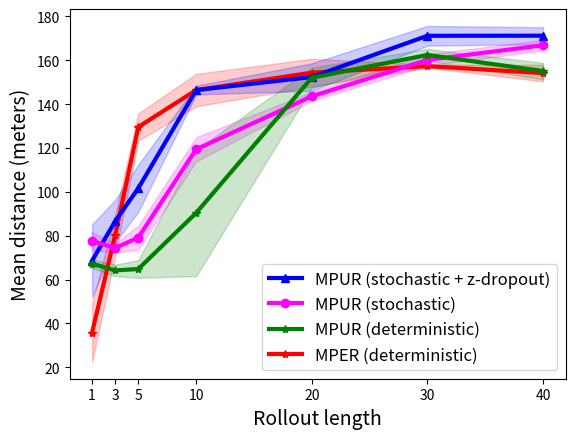

Write the Python code that produced this figure. (Note: this script raises an exception after producing the figure.)
import matplotlib.pyplot as plt
import numpy as np
plt.ion()

time_steps = [1, 3, 5, 10, 20, 30, 40]

success = {
    'MPUR-s-drop-mean': np.array([
        0.09833333333, 
        0.162, 
        0.224, 
        0.5826666667, 
        0.5916666667, 
        0.7523333333, 
        0.7486666667
    ]),
    'MPUR-s-drop-std': np.array([
        0.03458805189, 
        0.011, 
        0.09180413934, 
        0.05651843357, 
        0.04960174728, 
        0.05316327053, 
        0.02967041175
    ]),
    'MPUR-s-mean': np.array([
        0.1353333333, 
        0.126, 
        0.146, 
        0.3626666667, 
        0.521, 
        0.663, 
        0.7183333333
    ]), 
    'MPUR-s-std': np.array([
        0.0150443788, 
        0.02066397832, 
        0.03629049462, 
        0.04705670338, 
        0.0238117618, 
        0.02364318084, 
        0.007505553499
    ]),
    'MPUR-d-mean': np.array([
        0.081, 
        0.08466666667, 
        0.07666666667, 
        0.2003333333, 
        0.5846666667, 
        0.691, 
        0.6266666667
    ]),
    'MPUR-d-std': np.array([
        0.02707397274, 
        0.009073771726, 
        0.03950105484, 
        0.1538191579, 
        0.04717343885, 
        0.01571623365, 
        0.01823001189
    ]),
    'MPER-d-mean': np.array([
        0.02233333333, 
        0.157, 
        0.4026666667,
        0.5843333333,
        0.6236666667,
        0.6373333333,
        0.6193333333
    ]),
    'MPER-d-std': np.array([
        0.03868246804, 
        0.01374772708, 
        0.03557152419, 
        0.04829423706, 
        0.05001333156, 
        0.005507570547, 
        0.02706165799
    ])
}


distance = {
    'MPUR-s-drop-mean': np.array([
        68.60416667, 
        86.64166667, 
        101.6986111, 
        146.4069444, 
        152.3680556, 
        171.1763889, 
        171.2277778
    ]),
    'MPUR-s-drop-std': np.array([
        16.60139511, 
        9.745479721, 
        10.79203372, 
        2.012057117, 
        6.278073524, 
        4.500857043, 
        3.876711838
    ]),
    'MPUR-s-mean': np.array([
        77.64861111, 
        74.41111111, 
        79.19027778, 
        119.4277778, 
        143.5805556, 
        160.1791667, 
        166.8597222
    ]),
    'MPUR-s-std': np.array([
        4.050605093, 
        2.093111774, 
        5.438246011, 
        5.494767608, 
        2.081725769, 
        2.634401155, 
        2.389997724
    ]),
    'MPUR-d-mean': np.array([
        67.26805556, 
        64.18472222, 
        64.85277778, 
        90.39305556, 
        152.0597222, 
        162.4402778, 
        155.0916667
    ]), 
    'MPUR-d-std': np.array([
        1.98230599, 
        2.653876663, 
        4.021160033, 
        28.82806742, 
        4.579381503, 
        2.763556652, 
        3.785725657
    ]),
    'MPER-d-mean': np.array([
        35.86944444, 
        80.32083333, 
        129.6027778, 
        146.4069444, 
        154.3722222, 
        157.3527778, 
        154.1666667
    ]),
    'MPER-d-std': np.array([
        13.39240193, 
        9.419318395, 
        6.236290984, 
        7.413370444, 
        6.327097167, 
        0.7285632424, 
        3.766844115
    ])
}
    

width = 3
metric = 'distance'
if metric == 'success':
    measure = success
elif metric == 'distance':
    measure = distance



color = 'red'
plt.plot(time_steps, measure['MPER-d-mean'], '-*', color=color, linewidth=width, label='MPER (deterministic)')
ub = measure['MPER-d-mean'] + measure['MPER-d-std']
lb = measure['MPER-d-mean'] - measure['MPER-d-std']
plt.fill_between(time_steps, ub, lb, color=color, alpha=0.2)

    
color = 'blue'
plt.plot(time_steps, measure['MPUR-s-drop-mean'], '-^', color=color, linewidth=width, label='MPUR (stochastic + z-dropout)')
ub = measure['MPUR-s-drop-mean'] + measure['MPUR-s-drop-std']
lb = measure['MPUR-s-drop-mean'] - measure['MPUR-s-drop-std']
plt.fill_between(time_steps, ub, lb, color=color, alpha=0.2)

color = 'magenta'
plt.plot(time_steps, measure['MPUR-s-mean'], '-o', color=color, linewidth=width, label='MPUR (stochastic)')
ub = measure['MPUR-s-mean'] + measure['MPUR-s-std']
lb = measure['MPUR-s-mean'] - measure['MPUR-s-std']
plt.fill_between(time_steps, ub, lb, color=color, alpha=0.2)

color = 'green'
plt.plot(time_steps, measure['MPUR-d-mean'], '-*', color=color, linewidth=width, label='MPUR (deterministic)')
ub = measure['MPUR-d-mean'] + measure['MPUR-d-std']
lb = measure['MPUR-d-mean'] - measure['MPUR-d-std']
plt.fill_between(time_steps, ub, lb, color=color, alpha=0.2)



handles, labels = plt.gca().get_legend_handles_labels()
order = [1, 2, 3, 0]
plt.legend([handles[idx] for idx in order],[labels[idx] for idx in order], fontsize=12)

#plt.legend(['MPUR (stochastic+z-dropout)', 'MPUR (stochastic)', 'MPUR (deterministic)', 'MPER (deterministic)'], fontsize=12)
plt.xticks(time_steps)
plt.xlabel('Rollout length', fontsize=14)
if metric == 'distance':
    plt.ylabel('Mean distance (meters)', fontsize=14)
elif metric == 'success':
    plt.ylabel('Success %', fontsize=14)
plt.savefig('figures/driving/rollout_length_' + metric + '.pdf')
